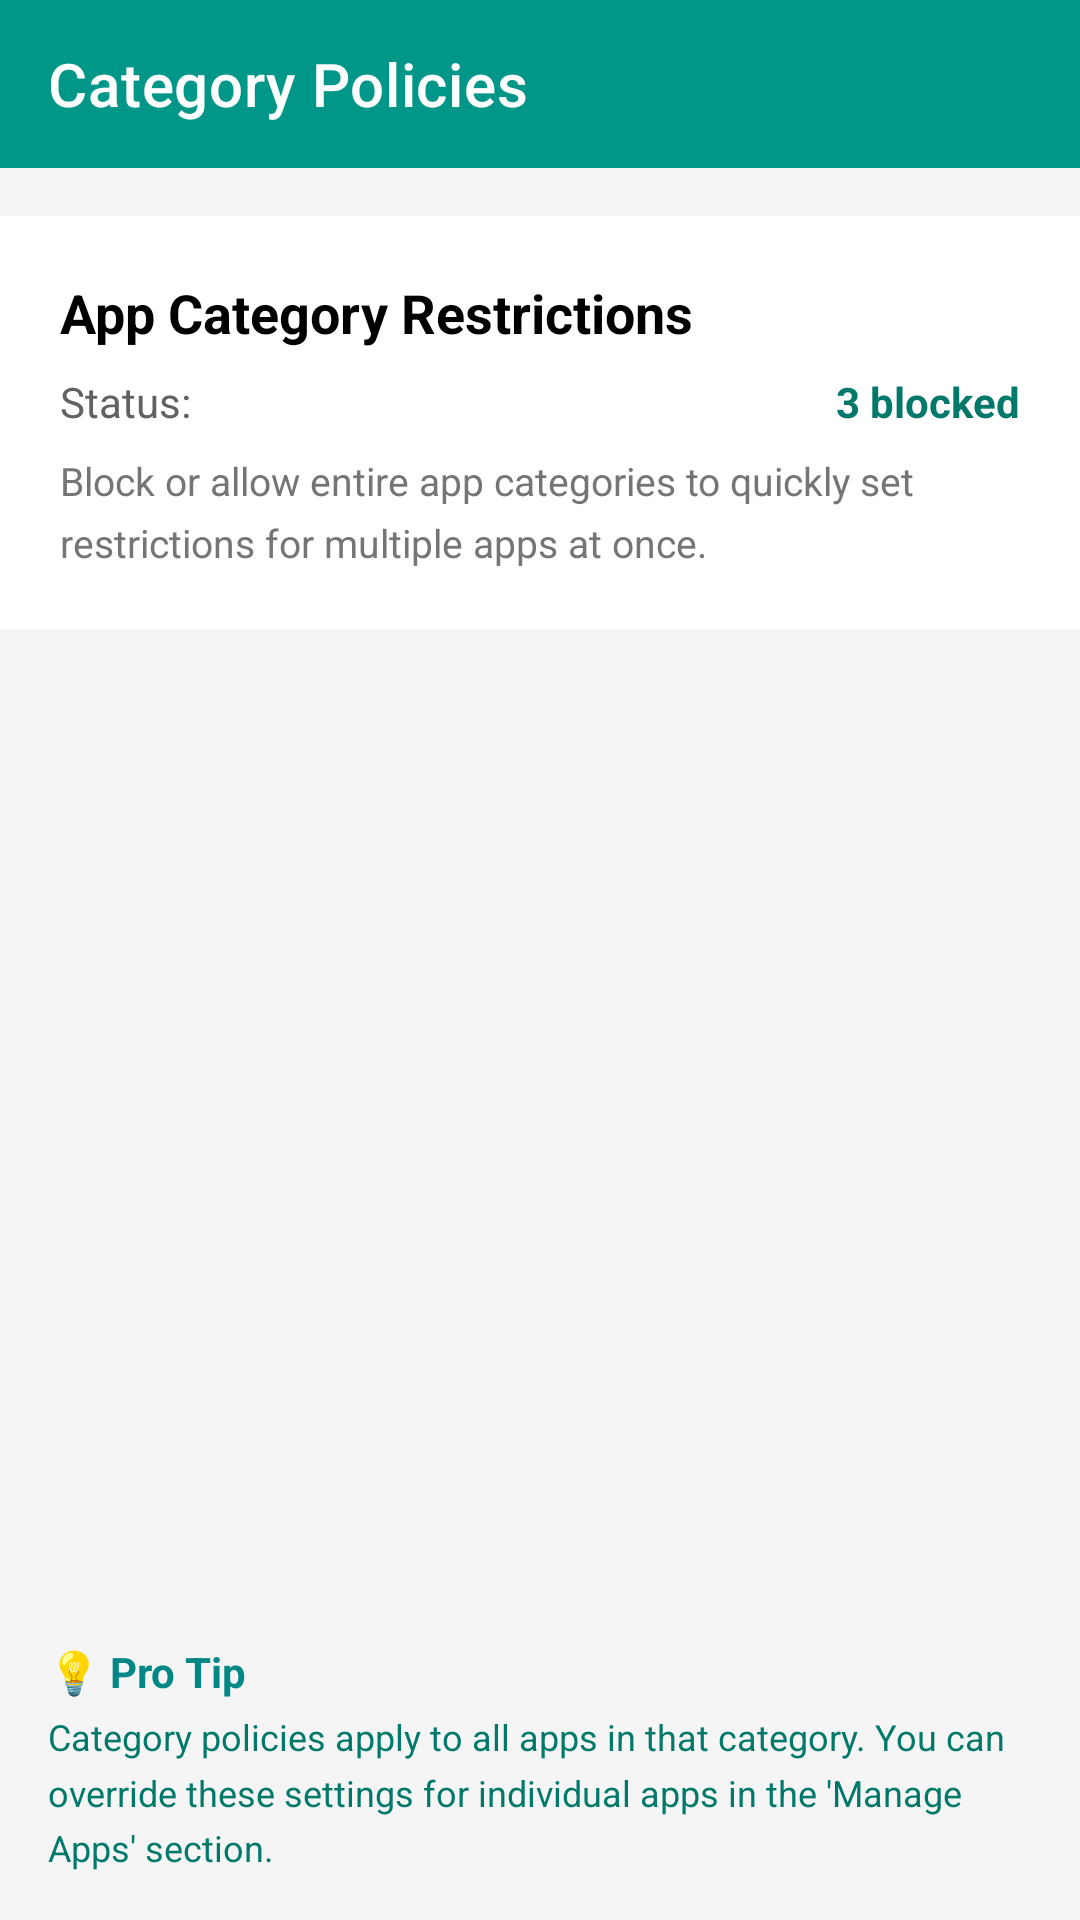

The Android layout XML behind this screen, and the referenced resources:
<!-- AndroidManifest.xml: activity theme Theme.ShieldKids -->
<!-- res/layout/activity_category_policies.xml -->
<?xml version="1.0" encoding="utf-8"?>
<LinearLayout xmlns:android="http://schemas.android.com/apk/res/android"
    xmlns:app="http://schemas.android.com/apk/res-auto"
    android:layout_width="match_parent"
    android:layout_height="match_parent"
    android:orientation="vertical"
    android:background="@color/gray_100">

    
    <androidx.appcompat.widget.Toolbar
        android:id="@+id/toolbar"
        android:layout_width="match_parent"
        android:layout_height="?attr/actionBarSize"
        android:background="@color/teal_500"
        android:theme="@style/ThemeOverlay.AppCompat.Dark.ActionBar"
        app:navigationIcon="@drawable/ic_arrow_back"
        app:title="Category Policies"
        app:titleTextColor="@color/white" />

    
    <LinearLayout
        android:layout_width="match_parent"
        android:layout_height="wrap_content"
        android:background="@color/white"
        android:orientation="vertical"
        android:padding="20dp"
        android:layout_marginTop="16dp"
        android:layout_marginBottom="8dp">

        <TextView
            android:layout_width="match_parent"
            android:layout_height="wrap_content"
            android:text="App Category Restrictions"
            android:textSize="18sp"
            android:textColor="@color/black"
            android:textStyle="bold"
            android:layout_marginBottom="8dp" />

        <LinearLayout
            android:layout_width="match_parent"
            android:layout_height="wrap_content"
            android:orientation="horizontal"
            android:gravity="center_vertical">

            <TextView
                android:layout_width="0dp"
                android:layout_height="wrap_content"
                android:layout_weight="1"
                android:text="Status:"
                android:textSize="14sp"
                android:textColor="@color/gray_700" />

            <TextView
                android:id="@+id/tvCategoryPoliciesStatus"
                android:layout_width="wrap_content"
                android:layout_height="wrap_content"
                android:text="3 blocked"
                android:textSize="14sp"
                android:textColor="@color/teal_600"
                android:textStyle="bold" />

        </LinearLayout>

        <TextView
            android:layout_width="match_parent"
            android:layout_height="wrap_content"
            android:text="Block or allow entire app categories to quickly set restrictions for multiple apps at once."
            android:textSize="13sp"
            android:textColor="@color/gray_600"
            android:lineSpacingMultiplier="1.3"
            android:layout_marginTop="8dp" />

    </LinearLayout>

    
    <androidx.recyclerview.widget.RecyclerView
        android:id="@+id/recyclerViewCategoryPolicies"
        android:layout_width="match_parent"
        android:layout_height="0dp"
        android:layout_weight="1"
        android:padding="8dp" />

    
    <LinearLayout
        android:layout_width="match_parent"
        android:layout_height="wrap_content"
        android:background="@color/gray_100"
        android:padding="16dp"
        android:orientation="vertical">

        <TextView
            android:layout_width="match_parent"
            android:layout_height="wrap_content"
            android:text="💡 Pro Tip"
            android:textSize="14sp"
            android:textColor="@color/teal_700"
            android:textStyle="bold"
            android:layout_marginBottom="4dp" />

        <TextView
            android:layout_width="match_parent"
            android:layout_height="wrap_content"
            android:text="Category policies apply to all apps in that category. You can override these settings for individual apps in the 'Manage Apps' section."
            android:textSize="12sp"
            android:textColor="@color/teal_600"
            android:lineSpacingMultiplier="1.3" />

    </LinearLayout>

</LinearLayout>
<!-- resources referenced by this layout -->
<resources>
  <color name="black">#FF000000</color>
  <color name="gray_100">#FFF5F5F5</color>
  <color name="gray_600">#FF757575</color>
  <color name="gray_700">#FF616161</color>
  <color name="teal_500">#FF009688</color>
  <color name="teal_600">#FF00796B</color>
  <color name="teal_700">#FF018786</color>
  <color name="white">#FFFFFFFF</color>
  <style name="Theme.ShieldKids" parent="Theme.MaterialComponents.Light.NoActionBar">
          <item name="colorPrimary">@color/teal_500</item>
          <item name="colorPrimaryDark">@color/teal_700</item>
          <item name="colorAccent">@color/teal_500</item>
          <item name="android:statusBarColor">@color/white</item>
          <item name="android:windowLightStatusBar">true</item>
          <item name="android:windowLayoutInDisplayCutoutMode">shortEdges</item>
          <item name="android:fitsSystemWindows">true</item>
          <item name="bottomSheetDialogTheme">@style/ThemeOverlay.ShieldKids.BottomSheetDialog</item>
      </style>
  <style name="ThemeOverlay.ShieldKids.BottomSheetDialog" parent="ThemeOverlay.MaterialComponents.BottomSheetDialog">
          <item name="colorPrimary">@color/teal_500</item>
          <item name="colorSecondary">@color/teal_500</item>
          <item name="colorSurface">@color/white</item>
          <item name="colorOnSurface">@color/gray_900</item>
      </style>
  <color name="gray_900">#FF212121</color>
</resources>
